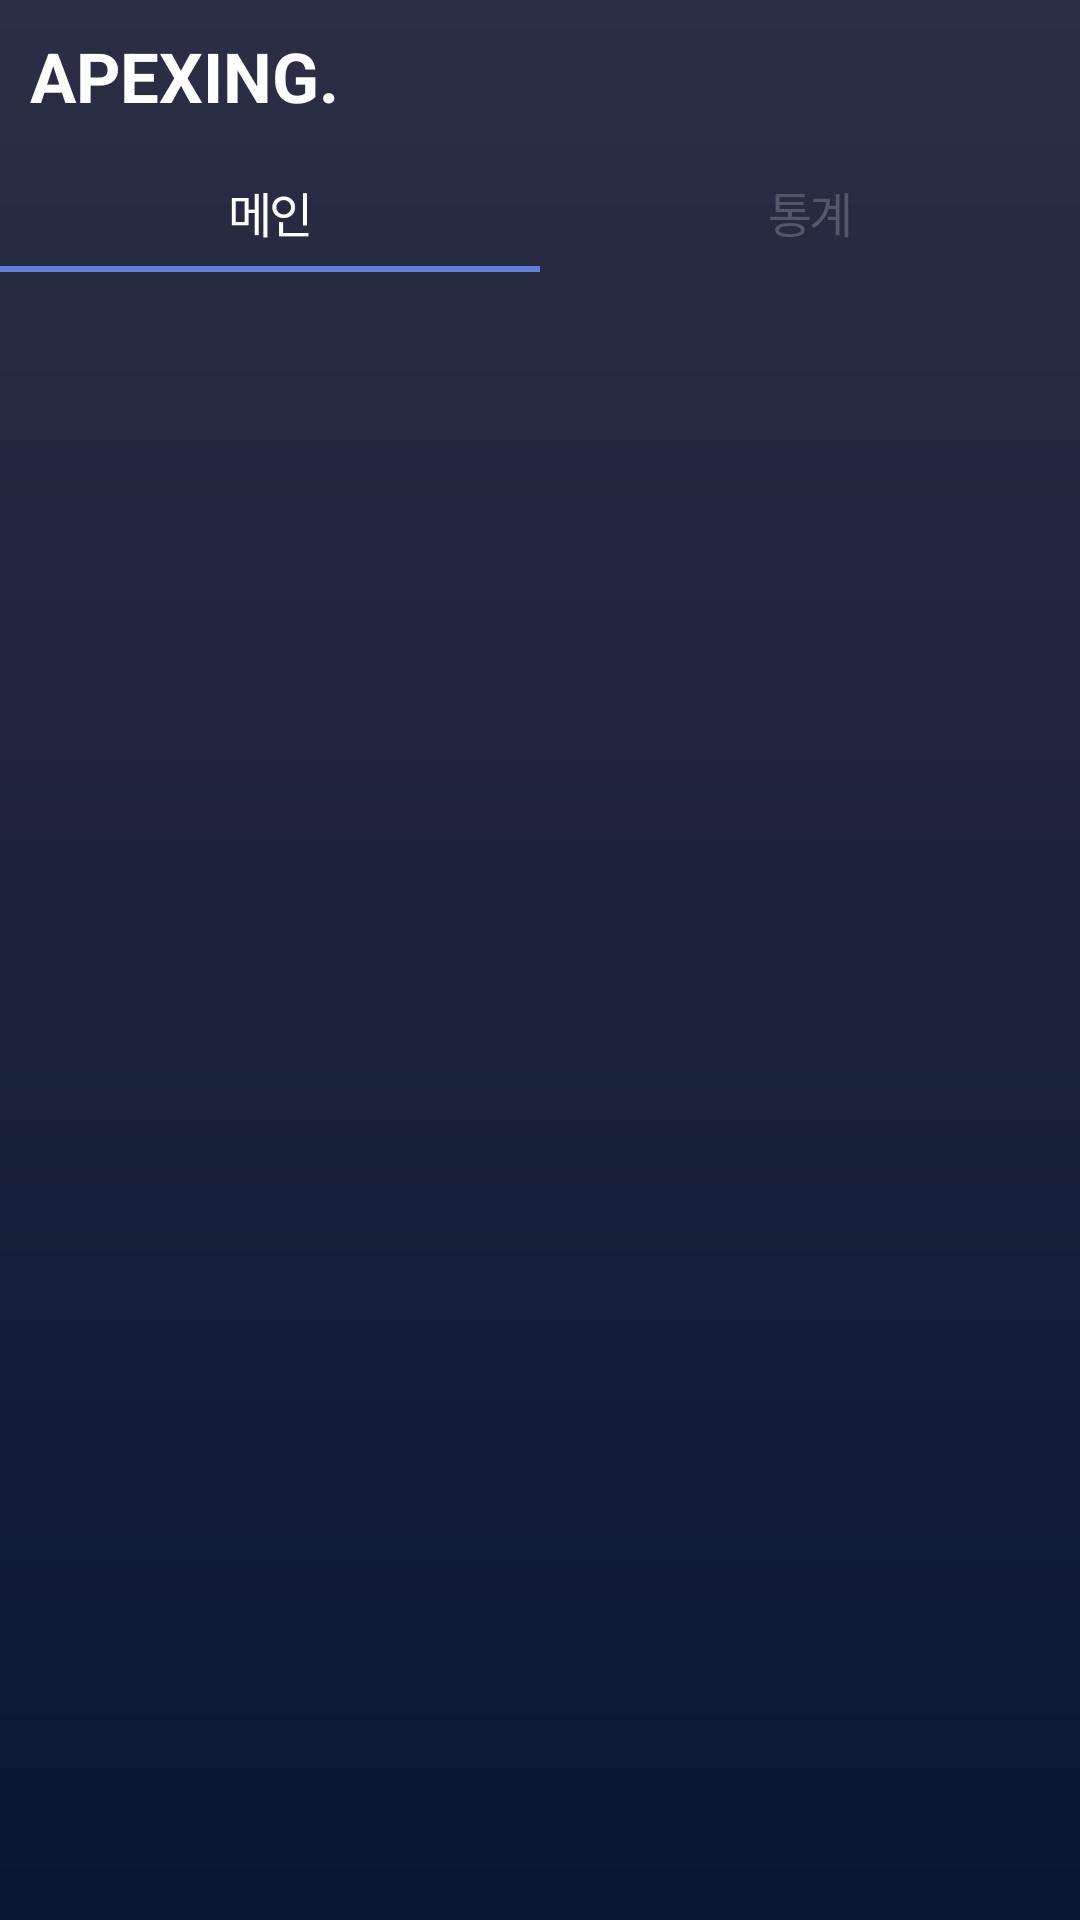

Android layout source for this screen:
<!-- AndroidManifest.xml: application theme Theme.ApexingAndroid -->
<!-- res/layout/activity_home.xml -->
<?xml version="1.0" encoding="utf-8"?>
<layout xmlns:android="http://schemas.android.com/apk/res/android"
    xmlns:app="http://schemas.android.com/apk/res-auto"
    xmlns:tools="http://schemas.android.com/tools">

    <data>

        <variable
            name="vm"
            type="jyotti.apexing.apexing_android.ui.activity.home.HomeViewModel" />
    </data>

    <LinearLayout
        android:layout_width="match_parent"
        android:layout_height="match_parent"
        android:background="@drawable/backgorund_gradient"
        android:orientation="vertical"
        tools:context=".ui.home.HomeActivity">

        <TextView
            android:id="@+id/tv_title"
            android:layout_width="match_parent"
            android:layout_height="wrap_content"
            android:layout_margin="10dp"
            android:text="@string/app"
            android:textColor="@color/white"
            android:textSize="23dp"
            android:textStyle="bold" />

        <com.google.android.material.tabs.TabLayout
            android:id="@+id/layout_tab"
            android:layout_width="match_parent"
            android:layout_height="40dp"
            app:tabIndicatorColor="@color/main"
            app:tabIndicatorHeight="2dp"
            app:tabRippleColor="@null"
            app:tabSelectedTextColor="@color/white"
            app:tabTextAppearance="@style/TabLayoutTextStyle"
            app:tabTextColor="@color/gray">

            <com.google.android.material.tabs.TabItem
                android:layout_width="wrap_content"
                android:layout_height="match_parent"
                android:text="@string/main" />

            <com.google.android.material.tabs.TabItem
                android:layout_width="wrap_content"
                android:layout_height="match_parent"
                android:text="@string/statistics" />

        </com.google.android.material.tabs.TabLayout>

        <FrameLayout
            android:id="@+id/layout_frame"
            android:layout_width="match_parent"
            android:layout_height="match_parent" />
    </LinearLayout>
</layout>
<!-- resources referenced by this layout -->
<resources>
  <color name="gray">#555769</color>
  <color name="main">#5e84de</color>
  <color name="white">#FFFFFFFF</color>
  <!-- drawable backgorund_gradient (drawable) -->
  <?xml version="1.0" encoding="utf-8"?>
  <shape xmlns:android="http://schemas.android.com/apk/res/android"
      android:shape="rectangle">
  
      <gradient
          android:endColor="@color/main_background"
          android:startColor="@color/sub_background"
          android:angle="90"
          android:type="linear" />
  </shape>
  <string name="app">APEXING.</string>
  <string name="main">메인</string>
  <string name="statistics">통계</string>
  <style name="TabLayoutTextStyle">
          <item name="android:textSize">16dp</item>
          <item name="android:letterSpacing">-0.05</item>
          <item name="fontFamily">@font/noto_sans_bold</item>
      </style>
  <style name="Theme.ApexingAndroid" parent="Theme.AppCompat.Light.DarkActionBar">
          
          <item name="colorPrimary">@color/main</item>
          <item name="colorPrimaryVariant">@color/main</item>
          <item name="colorOnPrimary">@color/white</item>
          
          <item name="colorSecondary">@color/teal_200</item>
          <item name="colorSecondaryVariant">@color/teal_700</item>
          <item name="colorOnSecondary">@color/black</item>
          
          <item name="android:statusBarColor" tools:targetApi="l">?attr/colorPrimaryVariant</item>
          
          <item name="windowNoTitle">true</item>
      </style>
  <color name="main_background">#2b2e44</color>
  <color name="sub_background">#0a1632</color>
  <color name="teal_200">#FF03DAC5</color>
  <color name="teal_700">#FF018786</color>
  <color name="black">#FF000000</color>
</resources>
